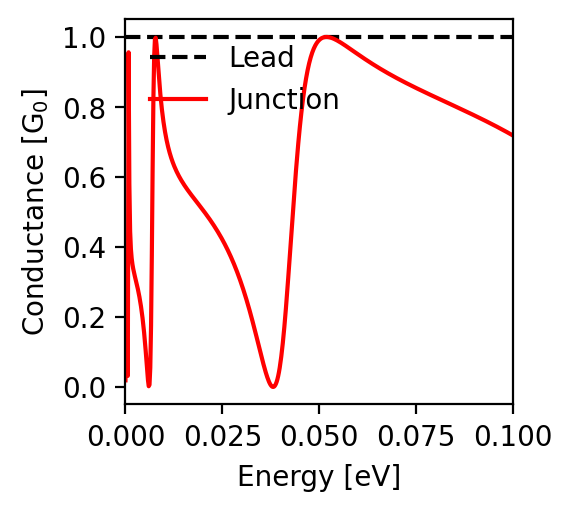

The table this chart was drawn from, first rows:
energy; conductance
-0.1; 0.718
-0.0998; 0.72
-0.0996; 0.721
-0.0994; 0.722
-0.0992; 0.723
-0.099; 0.725
-0.0988; 0.726
-0.0986; 0.727
-0.0984; 0.728
-0.0982; 0.73
-0.098; 0.731
-0.0978; 0.732
-0.0976; 0.733
-0.0974; 0.734
-0.0972; 0.736
-0.097; 0.737
-0.0968; 0.738
-0.0966; 0.739
-0.0964; 0.74
-0.0962; 0.741
-0.096; 0.743
-0.0958; 0.744
-0.0956; 0.745
-0.0954; 0.746
-0.0952; 0.747
-0.095; 0.748
-0.0948; 0.75
-0.0946; 0.751
-0.0944; 0.752
-0.0942; 0.753
-0.094; 0.754
-0.0938; 0.755
-0.0936; 0.756
-0.0934; 0.757
-0.0932; 0.759
-0.093; 0.76
-0.0928; 0.761
-0.0926; 0.762
-0.0924; 0.763
-0.0922; 0.764
-0.092; 0.765
-0.0918; 0.766
-0.0916; 0.767
-0.0914; 0.768
-0.0912; 0.77
-0.091; 0.771
-0.0908; 0.772
-0.0906; 0.773
-0.0904; 0.774
-0.0902; 0.775
-0.09; 0.776
-0.0898; 0.777
-0.0896; 0.778
-0.0894; 0.779
-0.0892; 0.78
-0.089; 0.781
-0.0888; 0.782
-0.0886; 0.783
-0.0884; 0.784
-0.0882; 0.786
... 941 more rows
